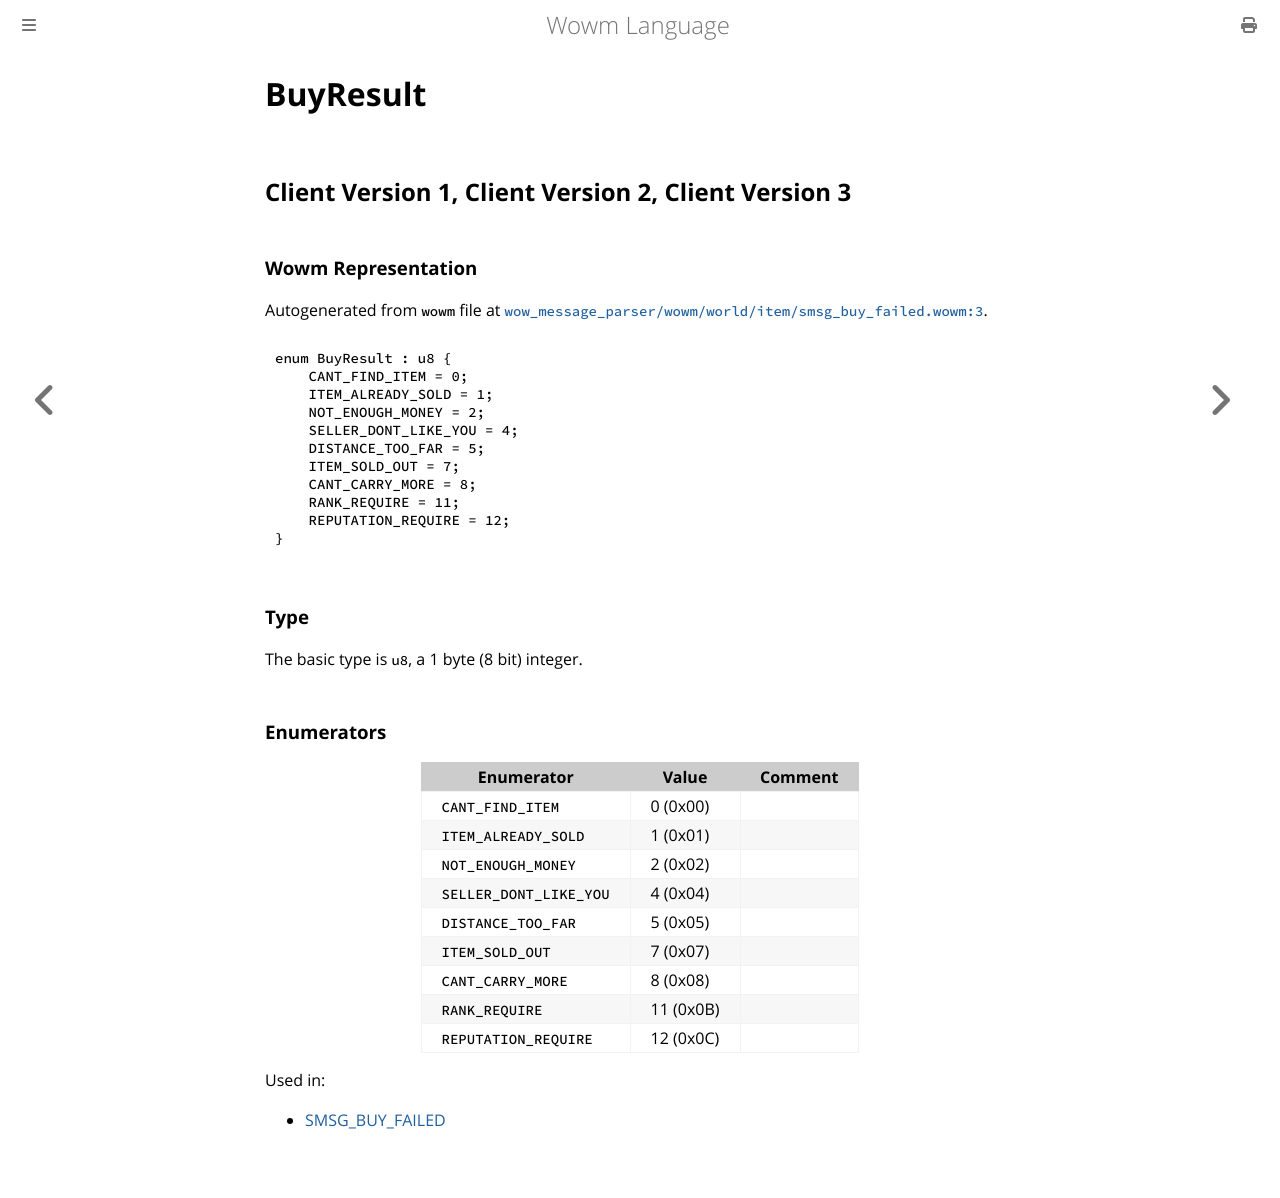

repository: gtker/wow_messages · page: docs/buyresult.html · generator: mdbook

# BuyResult

## Client Version 1, Client Version 2, Client Version 3

### Wowm Representation

Autogenerated from `wowm` file at [`wow_message_parser/wowm/world/item/smsg_buy_failed.wowm:3`](https://github.com/gtker/wow_messages/tree/main/wow_message_parser/wowm/world/item/smsg_buy_failed.wowm#L3).

```rust,ignore
enum BuyResult : u8 {
    CANT_FIND_ITEM = 0;
    ITEM_ALREADY_SOLD = 1;
    NOT_ENOUGH_MONEY = 2;
    SELLER_DONT_LIKE_YOU = 4;
    DISTANCE_TOO_FAR = 5;
    ITEM_SOLD_OUT = 7;
    CANT_CARRY_MORE = 8;
    RANK_REQUIRE = 11;
    REPUTATION_REQUIRE = 12;
}
```
### Type
The basic type is `u8`, a 1 byte (8 bit) integer.
### Enumerators
| Enumerator | Value  | Comment |
| --------- | -------- | ------- |
| `CANT_FIND_ITEM` | 0 (0x00) |  |
| `ITEM_ALREADY_SOLD` | 1 (0x01) |  |
| `NOT_ENOUGH_MONEY` | 2 (0x02) |  |
| `SELLER_DONT_LIKE_YOU` | 4 (0x04) |  |
| `DISTANCE_TOO_FAR` | 5 (0x05) |  |
| `ITEM_SOLD_OUT` | 7 (0x07) |  |
| `CANT_CARRY_MORE` | 8 (0x08) |  |
| `RANK_REQUIRE` | 11 (0x0B) |  |
| `REPUTATION_REQUIRE` | 12 (0x0C) |  |

Used in:
* [SMSG_BUY_FAILED](smsg_buy_failed.md)
